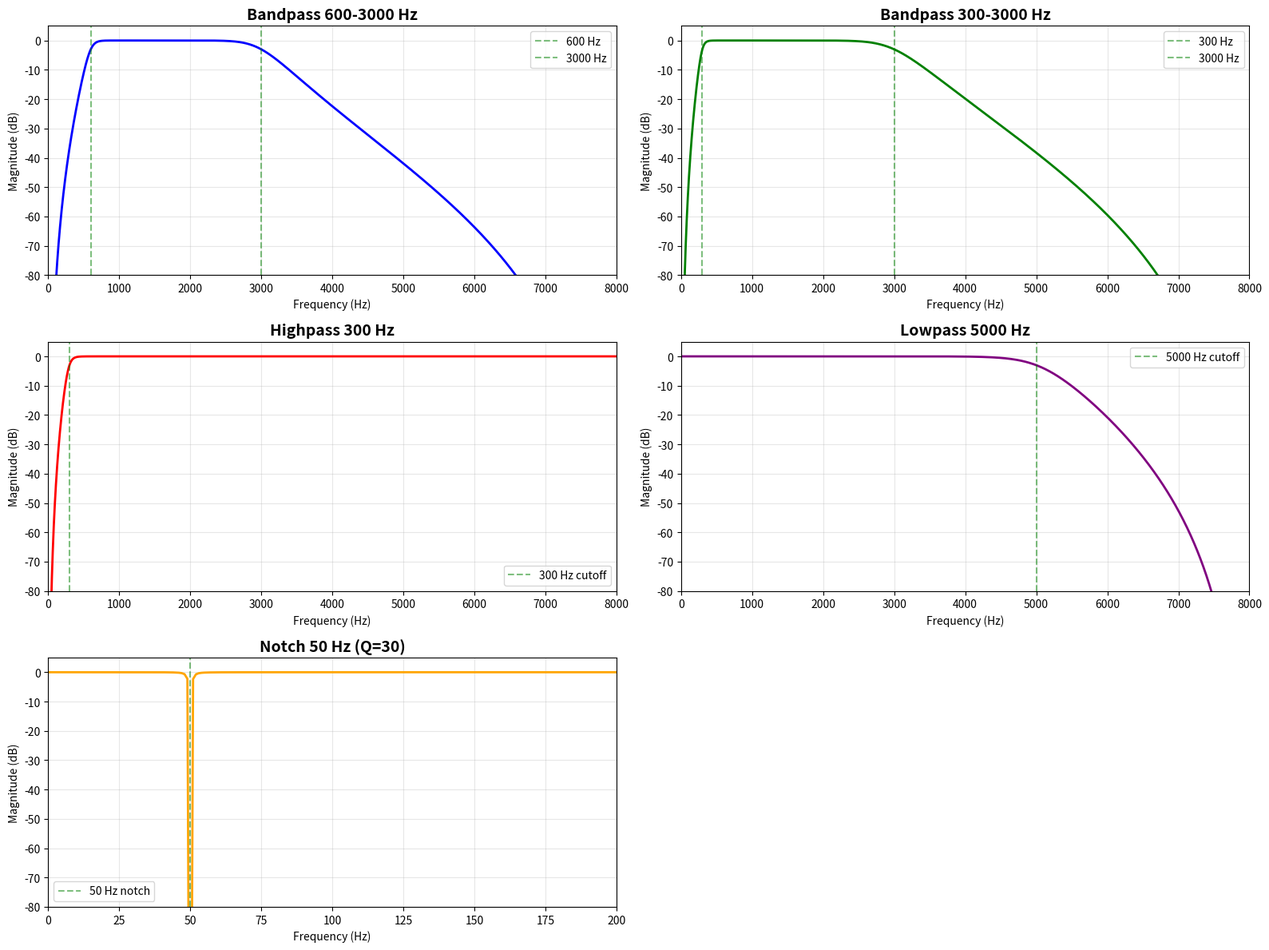
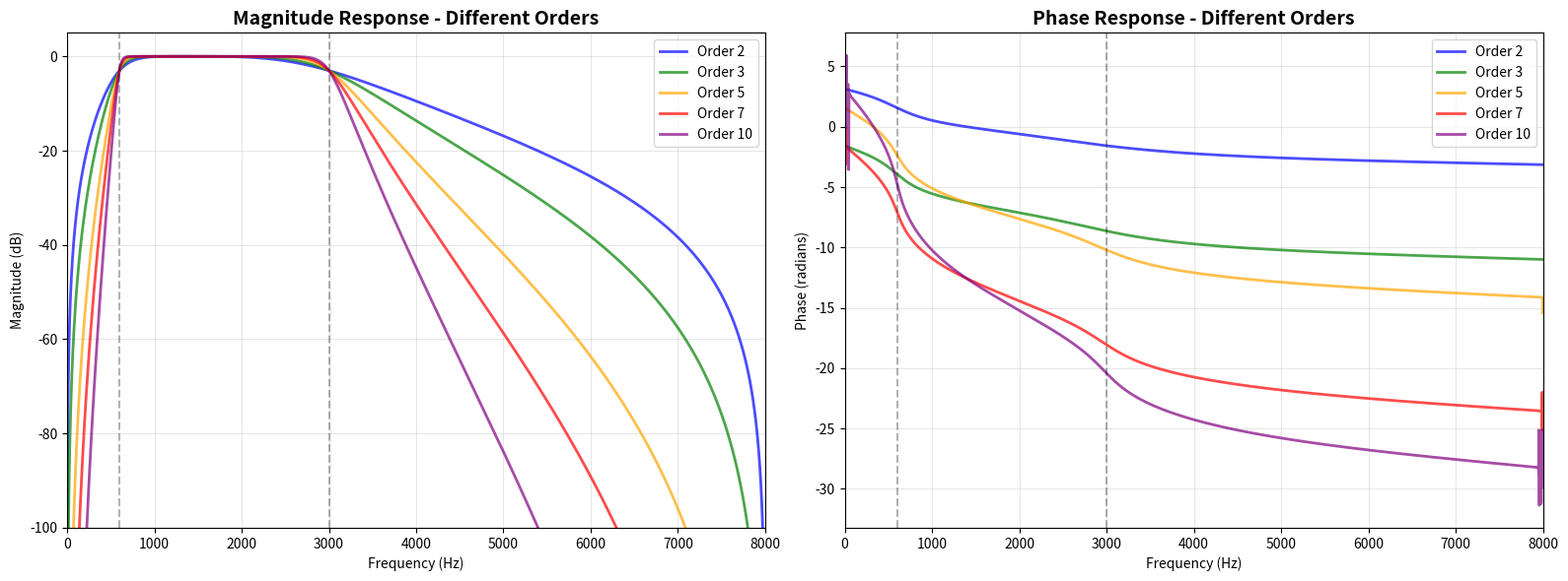
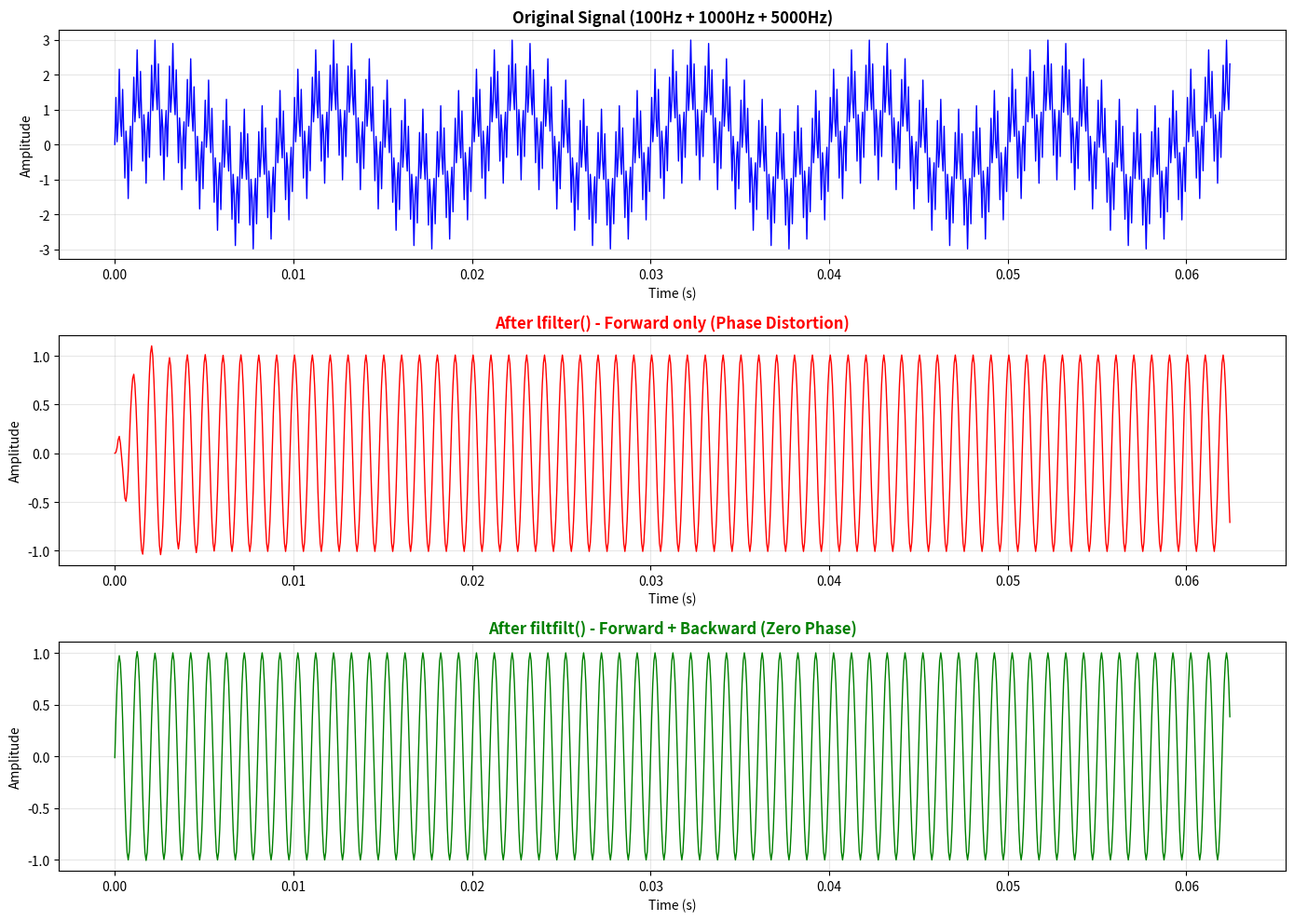
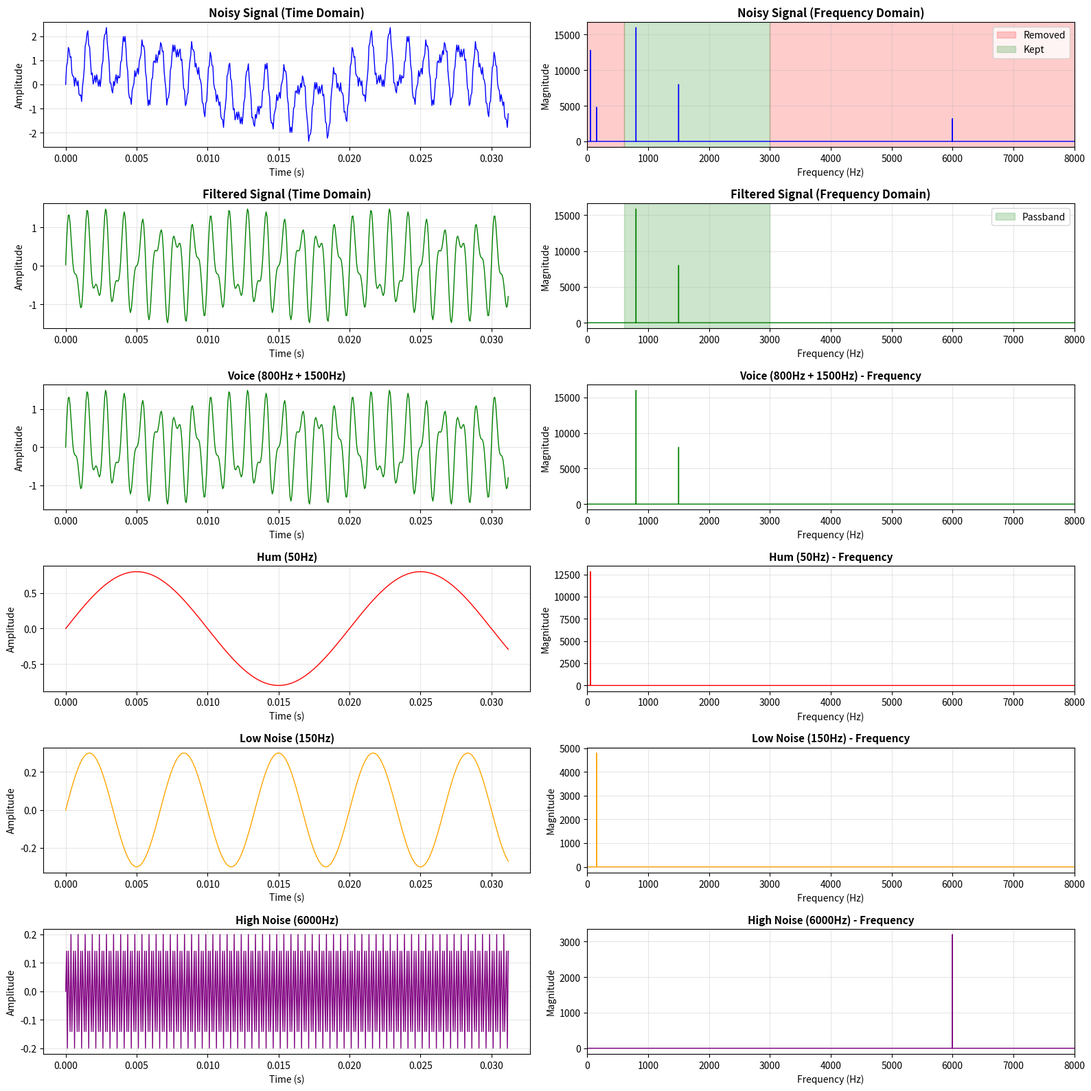

The matplotlib source for these figures, in order:
#!/usr/bin/env python3
"""
Minh hoa cach hoat dong cua Butterworth filter
"""

import numpy as np
import matplotlib.pyplot as plt
from scipy import signal

def plot_filter_frequency_response():
    """Ve frequency response cua cac bo loc"""
    
    sample_rate = 16000
    nyquist = sample_rate / 2
    
    # Tao cac bo loc
    filters = []
    
    # 1. Bandpass 600-3000 Hz
    low = 600 / nyquist
    high = 3000 / nyquist
    b, a = signal.butter(5, [low, high], btype='band')
    filters.append(('Bandpass 600-3000 Hz', b, a, 'blue'))
    
    # 2. Bandpass 300-3000 Hz
    low = 300 / nyquist
    high = 3000 / nyquist
    b, a = signal.butter(5, [low, high], btype='band')
    filters.append(('Bandpass 300-3000 Hz', b, a, 'green'))
    
    # 3. Highpass 300 Hz
    cutoff = 300 / nyquist
    b, a = signal.butter(5, cutoff, btype='high')
    filters.append(('Highpass 300 Hz', b, a, 'red'))
    
    # 4. Lowpass 5000 Hz
    cutoff = 5000 / nyquist
    b, a = signal.butter(5, cutoff, btype='low')
    filters.append(('Lowpass 5000 Hz', b, a, 'purple'))
    
    # 5. Notch 50 Hz
    freq = 50.0
    Q = 30.0
    b, a = signal.iirnotch(freq / nyquist, Q)
    filters.append(('Notch 50 Hz (Q=30)', b, a, 'orange'))
    
    # Tao figure
    fig, axes = plt.subplots(3, 2, figsize=(16, 12))
    axes = axes.flatten()
    
    # Ve tung filter
    for idx, (name, b, a, color) in enumerate(filters):
        ax = axes[idx]
        
        # Tinh frequency response
        w, h = signal.freqz(b, a, worN=8000, fs=sample_rate)
        
        # Ve magnitude response
        ax.plot(w, 20 * np.log10(abs(h)), color=color, linewidth=2)
        ax.set_title(name, fontsize=14, fontweight='bold')
        ax.set_xlabel('Frequency (Hz)')
        ax.set_ylabel('Magnitude (dB)')
        ax.grid(True, alpha=0.3)
        ax.set_xlim([0, sample_rate/2])
        ax.set_ylim([-80, 5])
        
        # Danh dau cutoff frequencies
        if 'Bandpass 600-3000' in name:
            ax.axvline(600, color='green', linestyle='--', alpha=0.5, label='600 Hz')
            ax.axvline(3000, color='green', linestyle='--', alpha=0.5, label='3000 Hz')
            ax.legend()
        elif 'Bandpass 300-3000' in name:
            ax.axvline(300, color='green', linestyle='--', alpha=0.5, label='300 Hz')
            ax.axvline(3000, color='green', linestyle='--', alpha=0.5, label='3000 Hz')
            ax.legend()
        elif 'Highpass' in name:
            ax.axvline(300, color='green', linestyle='--', alpha=0.5, label='300 Hz cutoff')
            ax.legend()
        elif 'Lowpass' in name:
            ax.axvline(5000, color='green', linestyle='--', alpha=0.5, label='5000 Hz cutoff')
            ax.legend()
        elif 'Notch' in name:
            ax.axvline(50, color='green', linestyle='--', alpha=0.5, label='50 Hz notch')
            ax.legend()
            ax.set_xlim([0, 200])  # Zoom in cho notch
    
    # Hide last subplot
    axes[-1].axis('off')
    
    plt.tight_layout()
    plt.savefig('filter_frequency_response.png', dpi=150, bbox_inches='tight')
    print("Saved: filter_frequency_response.png")
    plt.close()

def plot_filter_order_comparison():
    """So sanh cac order khac nhau"""
    
    sample_rate = 16000
    nyquist = sample_rate / 2
    low = 600 / nyquist
    high = 3000 / nyquist
    
    fig, (ax1, ax2) = plt.subplots(1, 2, figsize=(16, 6))
    
    orders = [2, 3, 5, 7, 10]
    colors = ['blue', 'green', 'orange', 'red', 'purple']
    
    for order, color in zip(orders, colors):
        b, a = signal.butter(order, [low, high], btype='band')
        w, h = signal.freqz(b, a, worN=8000, fs=sample_rate)
        
        # Magnitude
        ax1.plot(w, 20 * np.log10(abs(h)), color=color, linewidth=2, 
                label=f'Order {order}', alpha=0.7)
        
        # Phase
        angles = np.unwrap(np.angle(h))
        ax2.plot(w, angles, color=color, linewidth=2, 
                label=f'Order {order}', alpha=0.7)
    
    # Magnitude plot
    ax1.set_title('Magnitude Response - Different Orders', fontsize=14, fontweight='bold')
    ax1.set_xlabel('Frequency (Hz)')
    ax1.set_ylabel('Magnitude (dB)')
    ax1.axvline(600, color='black', linestyle='--', alpha=0.3)
    ax1.axvline(3000, color='black', linestyle='--', alpha=0.3)
    ax1.grid(True, alpha=0.3)
    ax1.legend()
    ax1.set_xlim([0, sample_rate/2])
    ax1.set_ylim([-100, 5])
    
    # Phase plot
    ax2.set_title('Phase Response - Different Orders', fontsize=14, fontweight='bold')
    ax2.set_xlabel('Frequency (Hz)')
    ax2.set_ylabel('Phase (radians)')
    ax2.axvline(600, color='black', linestyle='--', alpha=0.3)
    ax2.axvline(3000, color='black', linestyle='--', alpha=0.3)
    ax2.grid(True, alpha=0.3)
    ax2.legend()
    ax2.set_xlim([0, sample_rate/2])
    
    plt.tight_layout()
    plt.savefig('filter_order_comparison.png', dpi=150, bbox_inches='tight')
    print("Saved: filter_order_comparison.png")
    plt.close()

def plot_filtfilt_vs_filter():
    """So sanh filtfilt vs filter (zero-phase vs regular)"""
    
    # Tao test signal
    fs = 16000
    t = np.linspace(0, 1, fs, endpoint=False)
    
    # Tao signal voi nhieu tan so
    signal_test = (np.sin(2 * np.pi * 100 * t) +  # 100 Hz
                   np.sin(2 * np.pi * 1000 * t) +  # 1000 Hz
                   np.sin(2 * np.pi * 5000 * t))   # 5000 Hz
    
    # Thiet ke bandpass filter 600-3000 Hz
    nyquist = fs / 2
    low = 600 / nyquist
    high = 3000 / nyquist
    b, a = signal.butter(5, [low, high], btype='band')
    
    # Ap dung filter theo 2 cach
    filtered_regular = signal.lfilter(b, a, signal_test)
    filtered_zerophase = signal.filtfilt(b, a, signal_test)
    
    # Ve ket qua
    fig, axes = plt.subplots(3, 1, figsize=(14, 10))
    
    # Original
    ax = axes[0]
    ax.plot(t[:1000], signal_test[:1000], 'b-', linewidth=1)
    ax.set_title('Original Signal (100Hz + 1000Hz + 5000Hz)', fontsize=12, fontweight='bold')
    ax.set_xlabel('Time (s)')
    ax.set_ylabel('Amplitude')
    ax.grid(True, alpha=0.3)
    
    # Regular filter
    ax = axes[1]
    ax.plot(t[:1000], filtered_regular[:1000], 'r-', linewidth=1)
    ax.set_title('After lfilter() - Forward only (Phase Distortion)', 
                fontsize=12, fontweight='bold', color='red')
    ax.set_xlabel('Time (s)')
    ax.set_ylabel('Amplitude')
    ax.grid(True, alpha=0.3)
    
    # filtfilt
    ax = axes[2]
    ax.plot(t[:1000], filtered_zerophase[:1000], 'g-', linewidth=1)
    ax.set_title('After filtfilt() - Forward + Backward (Zero Phase)', 
                fontsize=12, fontweight='bold', color='green')
    ax.set_xlabel('Time (s)')
    ax.set_ylabel('Amplitude')
    ax.grid(True, alpha=0.3)
    
    plt.tight_layout()
    plt.savefig('filtfilt_vs_filter_comparison.png', dpi=150, bbox_inches='tight')
    print("Saved: filtfilt_vs_filter_comparison.png")
    plt.close()

def plot_filter_effect_on_signal():
    """Minh hoa hieu qua cua filter len tin hieu thuc te"""
    
    fs = 16000
    t = np.linspace(0, 2, 2*fs, endpoint=False)
    
    # Tao signal gia lap giong noi + nhieu
    voice = np.sin(2 * np.pi * 800 * t) + 0.5 * np.sin(2 * np.pi * 1500 * t)
    hum = 0.8 * np.sin(2 * np.pi * 50 * t)  # Hum 50Hz
    noise_low = 0.3 * np.sin(2 * np.pi * 150 * t)  # Nhieu thap
    noise_high = 0.2 * np.sin(2 * np.pi * 6000 * t)  # Nhieu cao
    
    signal_noisy = voice + hum + noise_low + noise_high
    
    # Ap dung bandpass 600-3000 Hz
    nyquist = fs / 2
    low = 600 / nyquist
    high = 3000 / nyquist
    b, a = signal.butter(5, [low, high], btype='band')
    signal_filtered = signal.filtfilt(b, a, signal_noisy)
    
    # Ve ket qua
    fig, axes = plt.subplots(6, 2, figsize=(16, 16))
    
    # Time domain - Noisy
    ax = axes[0, 0]
    ax.plot(t[:500], signal_noisy[:500], 'b-', linewidth=1)
    ax.set_title('Noisy Signal (Time Domain)', fontsize=12, fontweight='bold')
    ax.set_xlabel('Time (s)')
    ax.set_ylabel('Amplitude')
    ax.grid(True, alpha=0.3)
    
    # Frequency domain - Noisy
    ax = axes[0, 1]
    fft_noisy = np.fft.fft(signal_noisy)
    freqs = np.fft.fftfreq(len(signal_noisy), 1/fs)
    positive_freqs = freqs[:len(freqs)//2]
    positive_fft = np.abs(fft_noisy[:len(fft_noisy)//2])
    ax.plot(positive_freqs, positive_fft, 'b-', linewidth=1)
    ax.set_title('Noisy Signal (Frequency Domain)', fontsize=12, fontweight='bold')
    ax.set_xlabel('Frequency (Hz)')
    ax.set_ylabel('Magnitude')
    ax.grid(True, alpha=0.3)
    ax.set_xlim([0, 8000])
    ax.axvspan(0, 600, alpha=0.2, color='red', label='Removed')
    ax.axvspan(3000, 8000, alpha=0.2, color='red')
    ax.axvspan(600, 3000, alpha=0.2, color='green', label='Kept')
    ax.legend()
    
    # Time domain - Filtered
    ax = axes[1, 0]
    ax.plot(t[:500], signal_filtered[:500], 'g-', linewidth=1)
    ax.set_title('Filtered Signal (Time Domain)', fontsize=12, fontweight='bold')
    ax.set_xlabel('Time (s)')
    ax.set_ylabel('Amplitude')
    ax.grid(True, alpha=0.3)
    
    # Frequency domain - Filtered
    ax = axes[1, 1]
    fft_filtered = np.fft.fft(signal_filtered)
    positive_fft_filtered = np.abs(fft_filtered[:len(fft_filtered)//2])
    ax.plot(positive_freqs, positive_fft_filtered, 'g-', linewidth=1)
    ax.set_title('Filtered Signal (Frequency Domain)', fontsize=12, fontweight='bold')
    ax.set_xlabel('Frequency (Hz)')
    ax.set_ylabel('Magnitude')
    ax.grid(True, alpha=0.3)
    ax.set_xlim([0, 8000])
    ax.axvspan(600, 3000, alpha=0.2, color='green', label='Passband')
    ax.legend()
    
    # Components
    components = [
        ('Voice (800Hz + 1500Hz)', voice, 'green'),
        ('Hum (50Hz)', hum, 'red'),
        ('Low Noise (150Hz)', noise_low, 'orange'),
        ('High Noise (6000Hz)', noise_high, 'purple')
    ]
    
    for idx, (name, comp, color) in enumerate(components):
        ax = axes[idx+2, 0]
        ax.plot(t[:500], comp[:500], color=color, linewidth=1)
        ax.set_title(name, fontsize=11, fontweight='bold')
        ax.set_xlabel('Time (s)')
        ax.set_ylabel('Amplitude')
        ax.grid(True, alpha=0.3)
        
        ax = axes[idx+2, 1]
        fft_comp = np.fft.fft(comp)
        positive_fft_comp = np.abs(fft_comp[:len(fft_comp)//2])
        ax.plot(positive_freqs, positive_fft_comp, color=color, linewidth=1)
        ax.set_title(f'{name} - Frequency', fontsize=11, fontweight='bold')
        ax.set_xlabel('Frequency (Hz)')
        ax.set_ylabel('Magnitude')
        ax.grid(True, alpha=0.3)
        ax.set_xlim([0, 8000])
    
    plt.tight_layout()
    plt.savefig('filter_effect_on_signal.png', dpi=150, bbox_inches='tight')
    print("Saved: filter_effect_on_signal.png")
    plt.close()

def main():
    print("="*60)
    print("TAO BIEU DO MINH HOA CACH HOAT DONG CUA FILTER")
    print("="*60)
    
    print("\n1. Ve frequency response cua cac bo loc...")
    plot_filter_frequency_response()
    
    print("\n2. So sanh cac order khac nhau...")
    plot_filter_order_comparison()
    
    print("\n3. So sanh filtfilt() vs filter()...")
    plot_filtfilt_vs_filter()
    
    print("\n4. Minh hoa hieu qua filter len tin hieu...")
    plot_filter_effect_on_signal()
    
    print("\n" + "="*60)
    print("HOAN THANH!")
    print("="*60)
    print("\nCac file da tao:")
    print("  - filter_frequency_response.png")
    print("  - filter_order_comparison.png")
    print("  - filtfilt_vs_filter_comparison.png")
    print("  - filter_effect_on_signal.png")
    print("\nCac bieu do nay minh hoa cach hoat dong cua filter!")

if __name__ == "__main__":
    try:
        import scipy.signal
        import matplotlib.pyplot
    except ImportError:
        print("Cai dat thu vien:")
        print("pip install scipy matplotlib")
        exit(1)
    
    main()
